Run: headless pygame with SDL's dummy video driver; simulated clock (each Clock.tick advances the game by its frame time, no real sleeping); random seed 0; keys injected as events and as key.get_pressed() state; mouse plan: one left click at the window centre at the start of phase 2, then a move to the lower-right quarter at the start of phase 3.
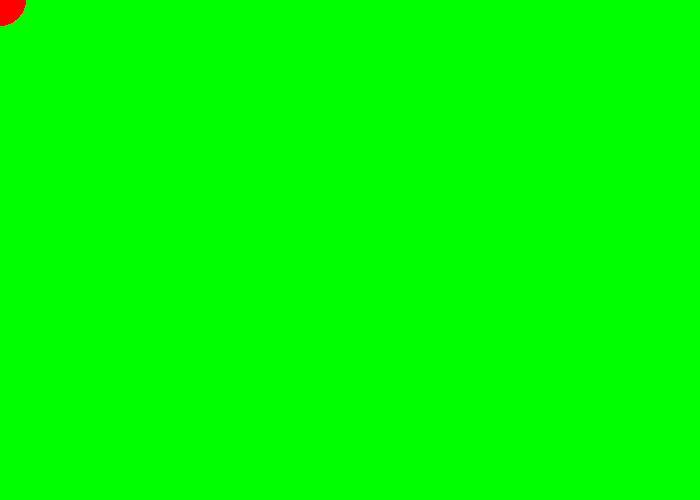
Frame 1 of 4 · flips 1–60 · no input
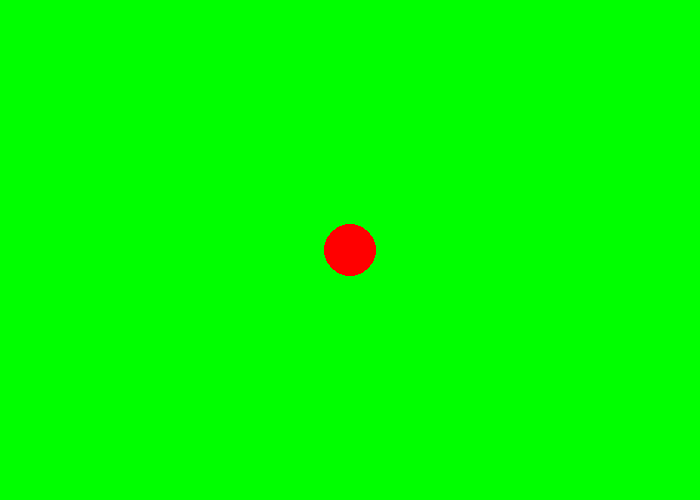
Frame 2 of 4 · flips 61–180 · clicked the window centre · tapped SPACE, RETURN · held RIGHT (→), D
Frame 3 of 4 · flips 181–300 · moved the mouse to the lower-right quarter · held DOWN (↓), S · screen unchanged from frame 2, image omitted
Frame 4 of 4 · flips 301–420 · held LEFT (←), A, UP (↑), W · screen unchanged from frame 3, image omitted

The pygame program that drew these frames:

"""
 Pygame base template for opening a window

 Sample Python/Pygame Programs
 Simpson College Computer Science
 http://programarcadegames.com/
 http://simpson.edu/computer-science/

 Explanation video: http://youtu.be/vRB_983kUMc
"""

import pygame
import random

# Define some colors
BLACK = (0, 0, 0)
WHITE = (255, 255, 255)
GREEN = (0, 255, 0)
RED = (255, 0, 0)
BLUE = (0, 0, 255)
GREY = (127, 127, 127)





pygame.init()




# Set the width and height of the screen [width, height]
SCREEN_WIDTH = 700
SCREEN_HEIGHT = 500

screen = pygame.display.set_mode((SCREEN_WIDTH, SCREEN_HEIGHT))

pygame.display.set_caption("Ball Game")

# Loop until the user clicks the close button.
done = False

# Used to manage how fast the screen updates
clock = pygame.time.Clock()


possible_ball_colors = [BLACK, WHITE, GREEN, RED, BLUE, GREY]

x_speed = random.randint(-10, 10)
y_speed = random.randint(-10, 10)

x_speed_2 = random.randint(-10, 10)
y_speed_2 = random.randint(-10, 10)

x_location = int(SCREEN_WIDTH/2)
y_location = int(SCREEN_HEIGHT/2)

x_location_2 = int(SCREEN_WIDTH/4)
y_location_2 = int(SCREEN_HEIGHT/4)
ball_size = random.randint(10, 30)

ball_color = random.choice(possible_ball_colors)
pos = (0,0)
# -------- Main Program Loop -----------
while not done:
    # --- Main event loop
    for event in pygame.event.get():
        if event.type == pygame.QUIT:
            done = True
        elif event.type == pygame.MOUSEBUTTONDOWN:
            print("Here!")
            pos = pygame.mouse.get_pos()
            print(pos)
     

    # --- Game logic should go here
    
    # --- Screen-clearing code goes here

    # Here, we clear the screen to white. Don't put other drawing commands
    # above this, or they will be erased with this command.

    # If you want a background image, replace this clear with blit'ing the
    # background image.
    screen.fill(GREEN)

    # --- Drawing code should go here
    pygame.draw.circle(screen, ball_color, (pos), ball_size)
     # This is outside because of variable scoping.


    '''pygame.draw.circle(screen, ball_color, (pos)-, ball_size)
    pygame.draw.circle(screen, ball_color, [x_location_2, y_location_2], ball_size)'''

    #pygame.draw.circle(screen, ball_color, [pos], ball_size)

    if x_location >= SCREEN_WIDTH - ball_size or x_location < ball_size:
        x_speed = x_speed * -1

    if y_location >= SCREEN_HEIGHT - ball_size or y_location < ball_size:
        y_speed = y_speed * -1

    #FOR BALL 2
    if x_location_2 >= SCREEN_WIDTH - ball_size or x_location_2 < ball_size:
        x_speed_2 = x_speed_2 * -1

    if y_location_2 >= SCREEN_HEIGHT - ball_size or y_location_2 < ball_size:
        y_speed_2 = y_speed_2 * -1


    x_location += x_speed
    y_location += y_speed

 
    x_location_2 += x_speed_2
    y_location_2 += y_speed_2


    # --- Go ahead and update the screen with what we've drawn.
    pygame.display.flip()

    # --- Limit to 60 frames per second
    clock.tick(60)

# Close the window and quit.
pygame.quit()
exit() # Needed when using IDLE
